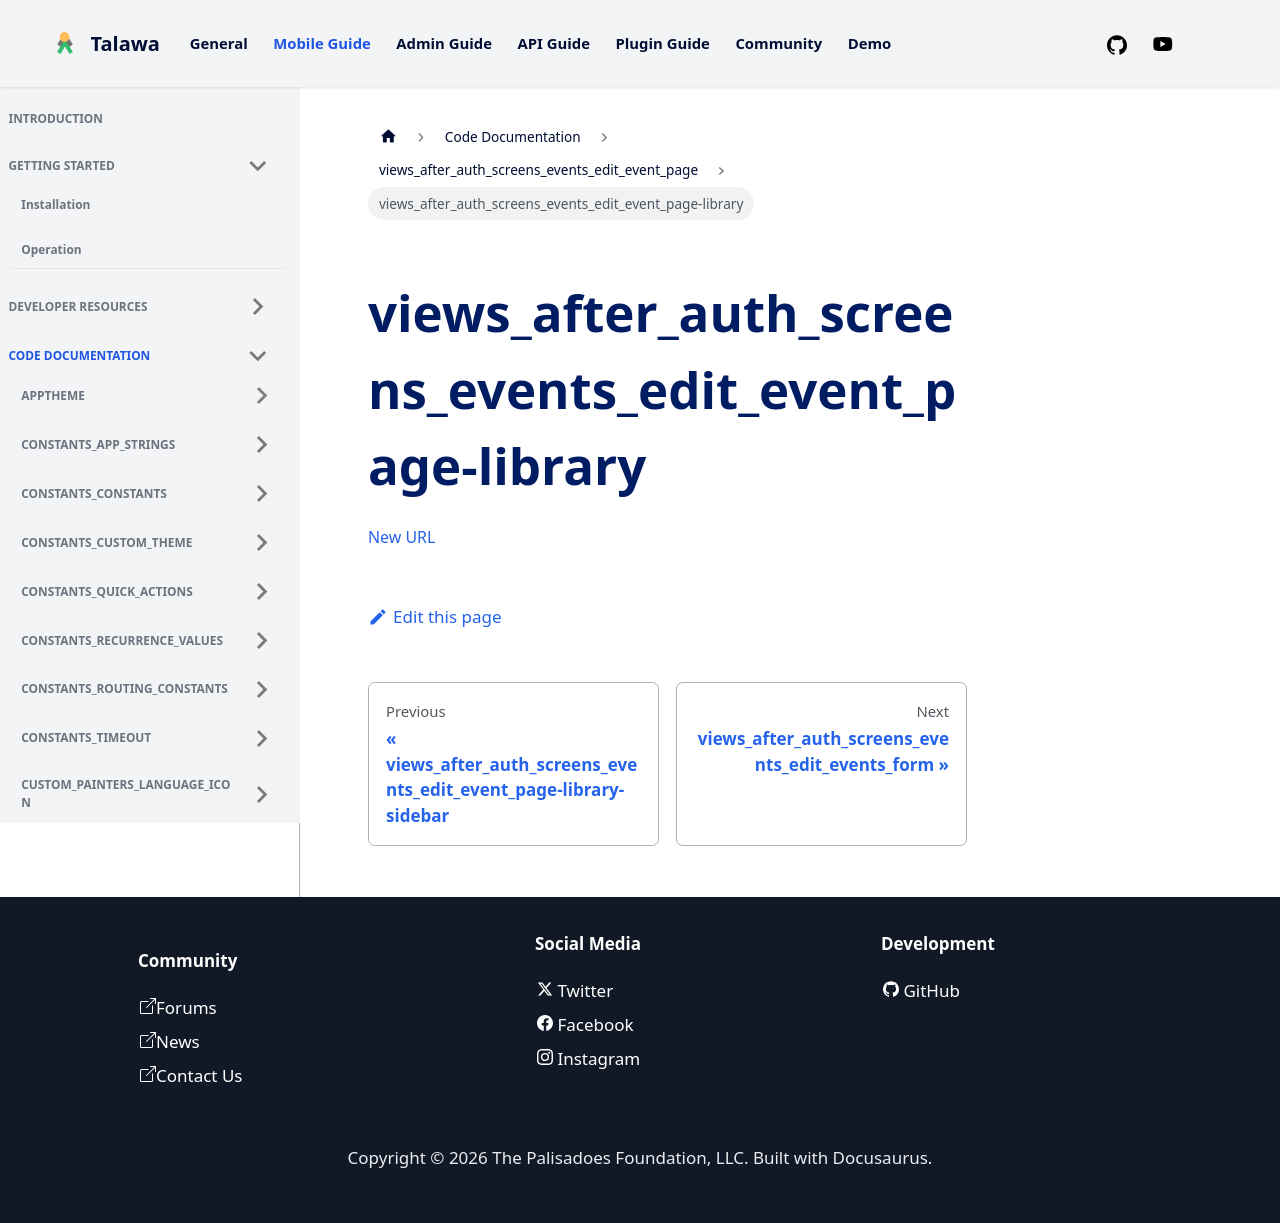

repository: PalisadoesFoundation/talawa · page: docs/auto-docs/views_after_auth_screens_events_edit_event_page/views_after_auth_screens_events_edit_event_page-library/index.html · generator: docusaurus

[New URL](../views_after_auth_screens_events_edit_event_page/)
